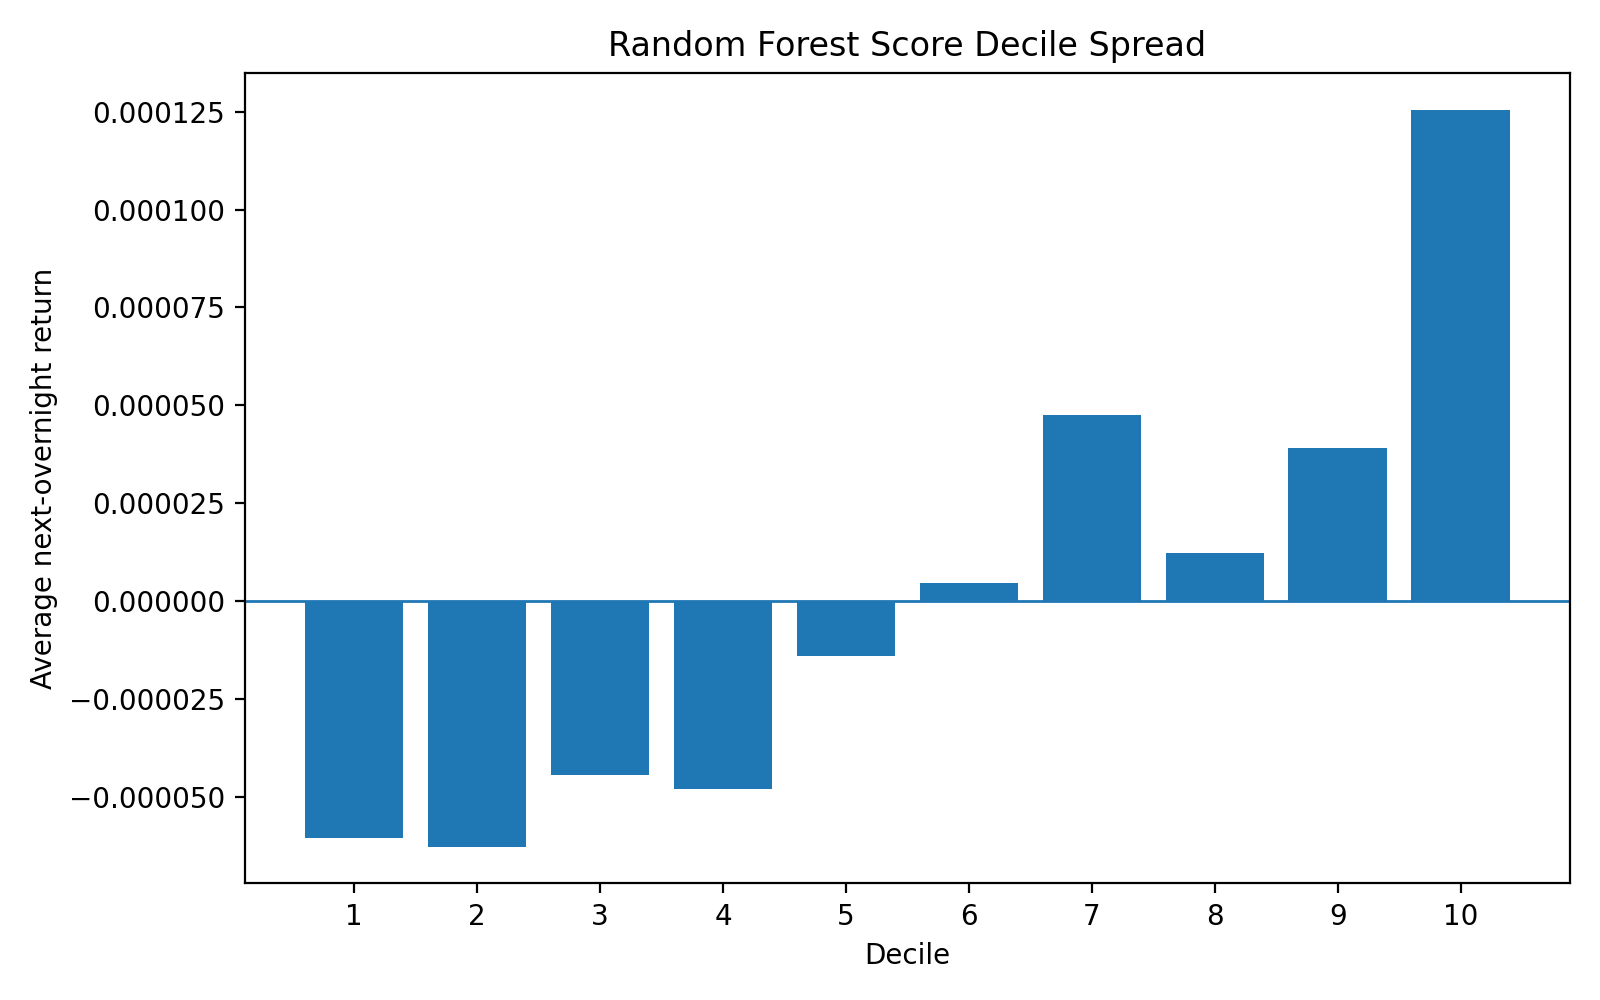

The table this chart was drawn from, first rows:
decile, mean, std, count
1, -6.047583804319557e-05, 0.005956, 168074
2, -6.263348018807514e-05, 0.005584, 167183
3, -4.444709118381507e-05, 0.005649, 167024
4, -4.783690231932958e-05, 0.005824, 167178
5, -1.3998263059487026e-05, 0.005888, 167356
6, 4.588360498697741e-06, 0.006228, 166833
7, 4.750205687712408e-05, 0.006448, 167016
8, 1.240922707343878e-05, 0.007116, 167186
9, 3.9205025297835104e-05, 0.00816, 167024
10, 0.0001255, 0.01009, 167890
top_minus_bottom, 0.000186, , 
